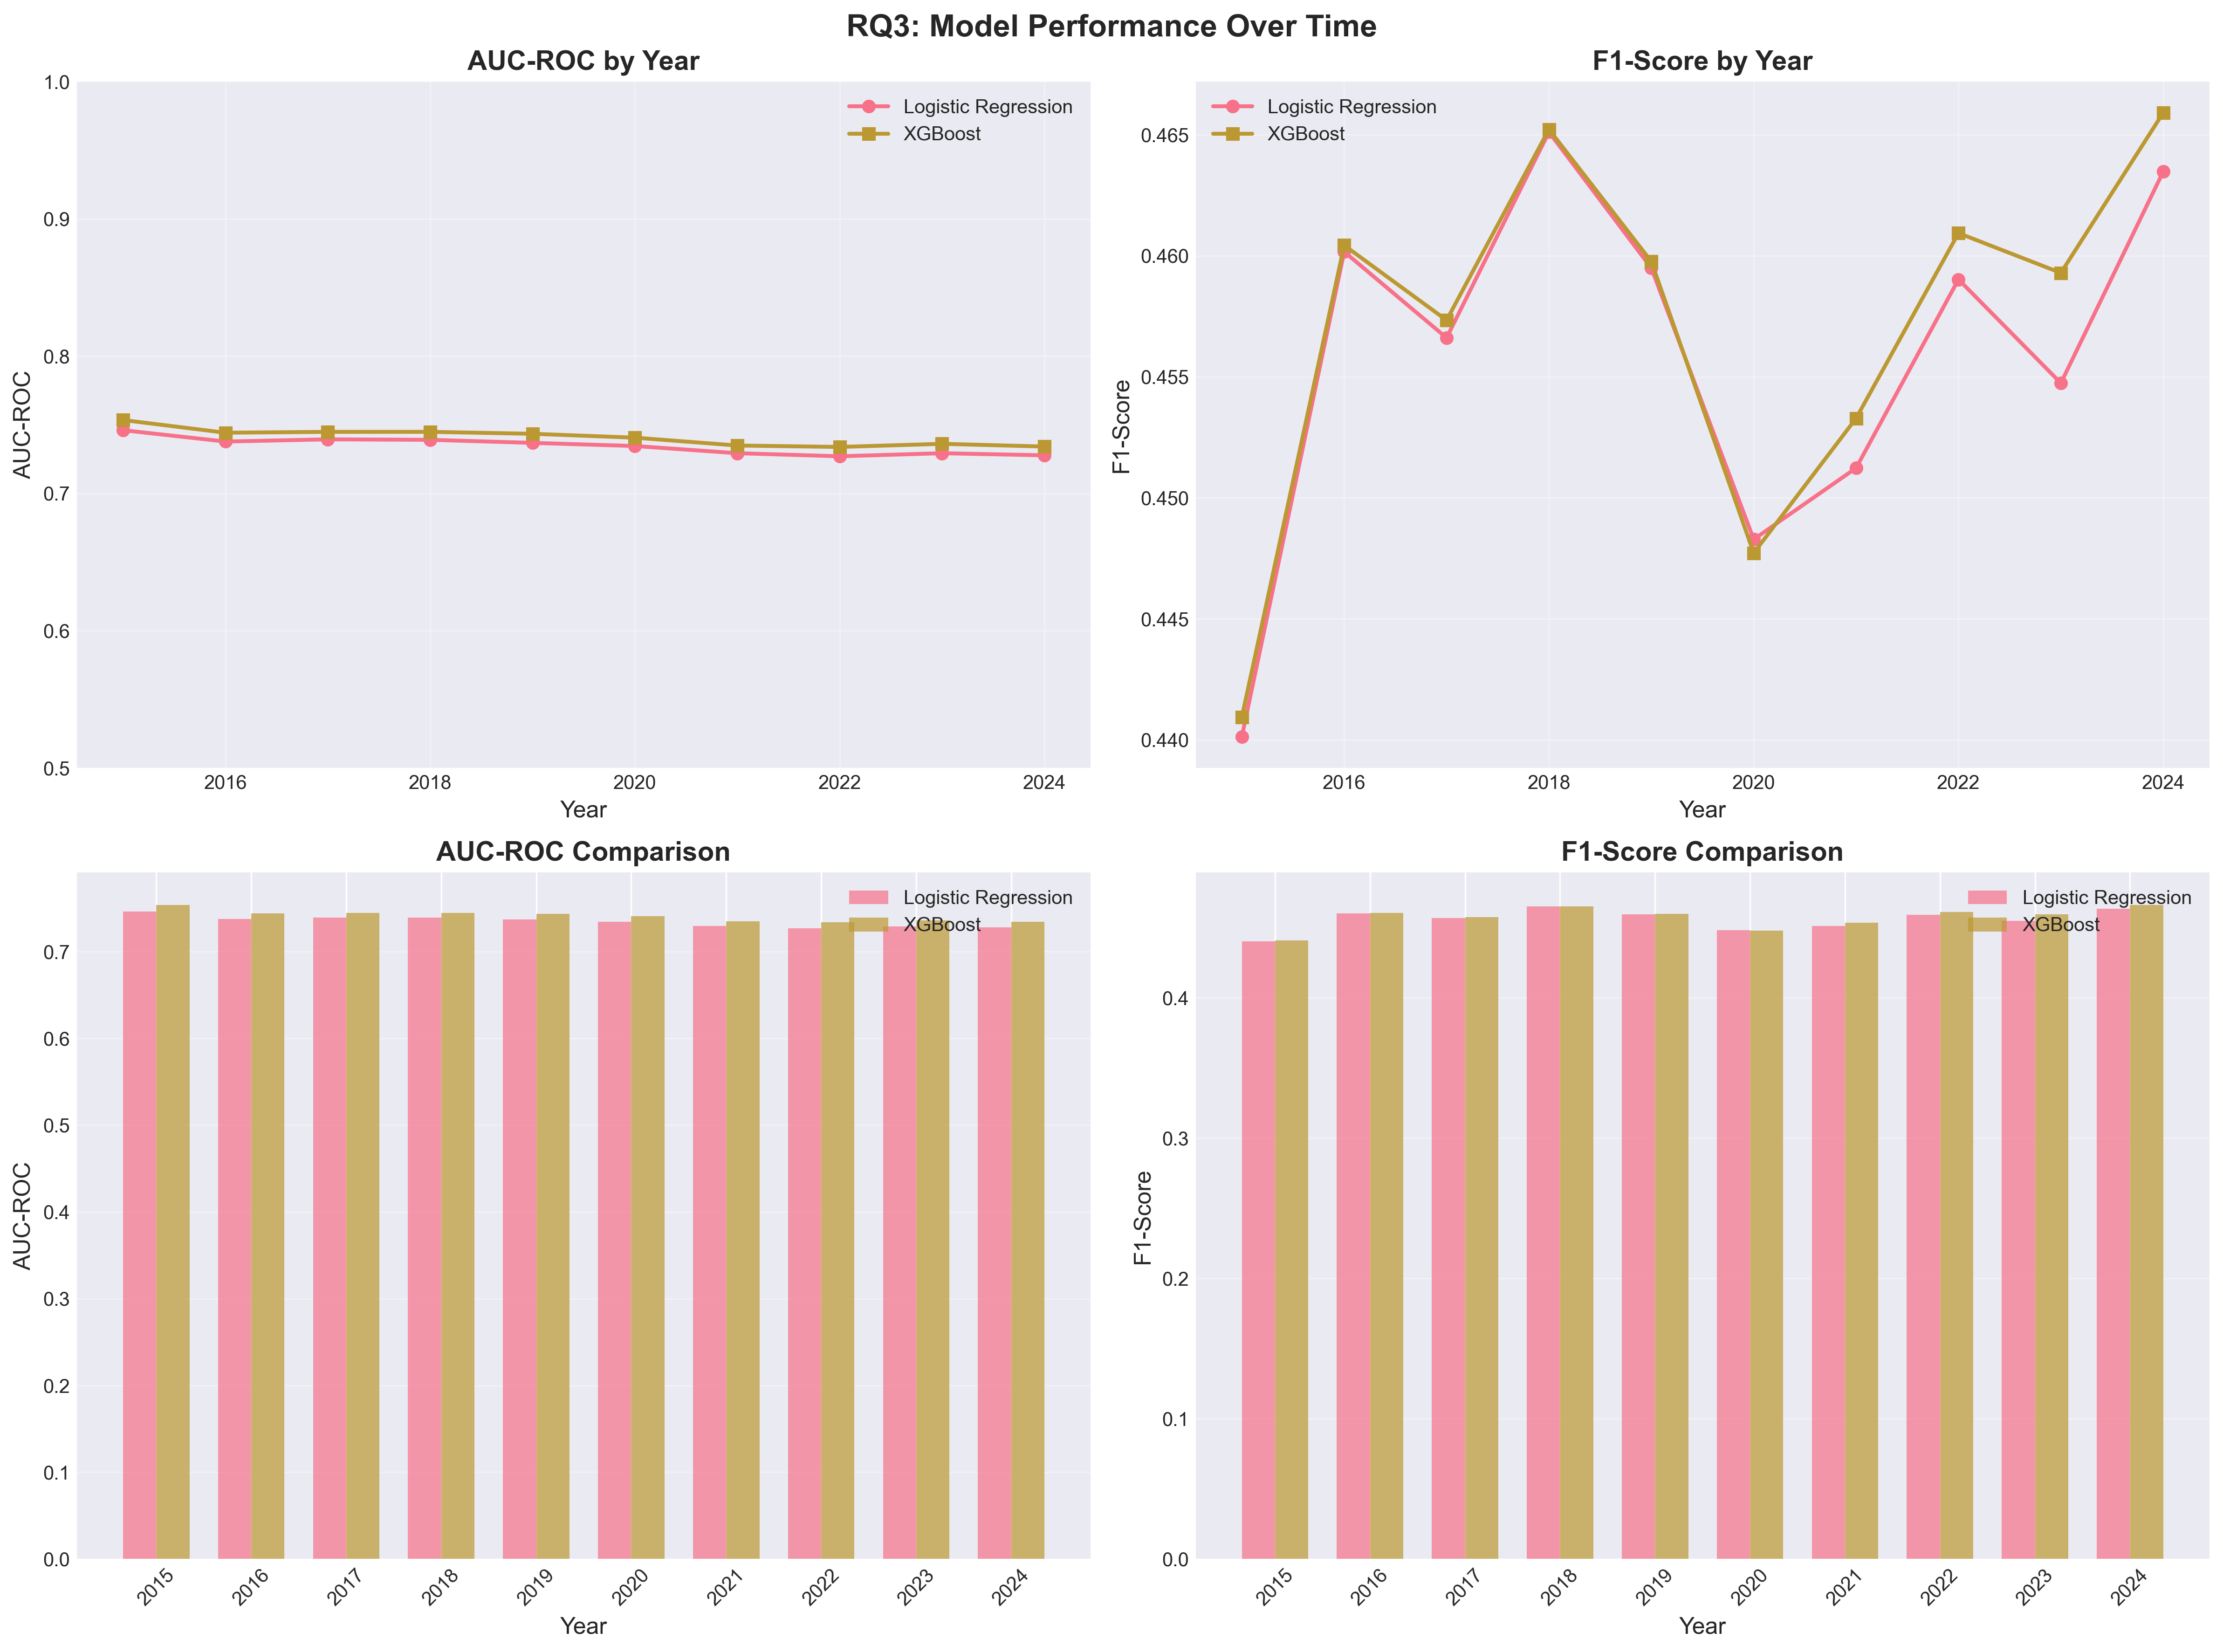

The table this chart was drawn from, first rows:
Year, LR_AUC, LR_F1, XGB_AUC, XGB_F1
2015, 0.7461, 0.4401, 0.7535, 0.4409
2016, 0.7378, 0.4602, 0.7442, 0.4604
2017, 0.7394, 0.4566, 0.7448, 0.4573
2018, 0.739, 0.4651, 0.7448, 0.4652
2019, 0.7368, 0.4595, 0.7434, 0.4598
2020, 0.7345, 0.4483, 0.7406, 0.4477
2021, 0.7293, 0.4512, 0.7349, 0.4533
2022, 0.7271, 0.459, 0.7339, 0.4609
2023, 0.7293, 0.4547, 0.7361, 0.4593
2024, 0.7278, 0.4635, 0.7341, 0.4659
